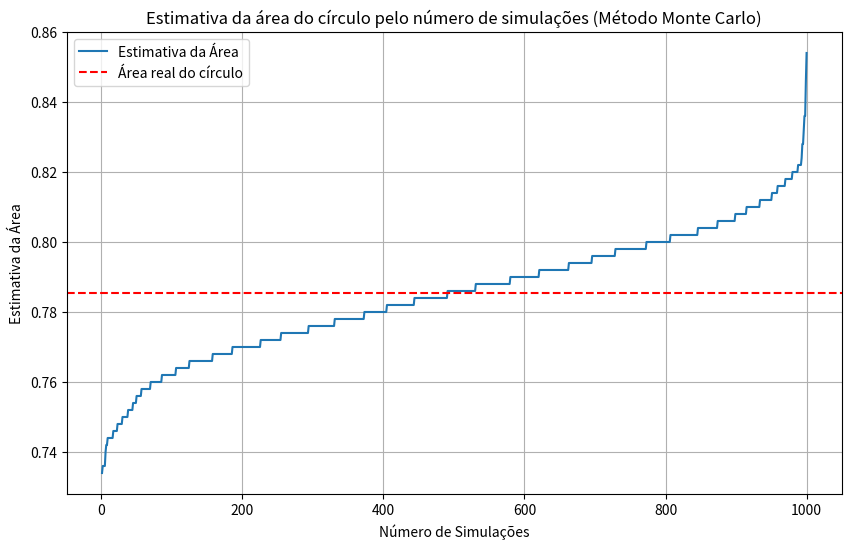

This chart was generated by the following Python code:
import numpy as np
import matplotlib.pyplot as plt

# Parâmetros iniciais
n_pontos = 500
n_sim = 1000
centro_x, centro_y = 0.5, 0.5
raio = 0.5

# Gerar 500 pontos aleatórios (x, y) no quadrado de lado 1
x = np.random.rand(n_pontos)
y = np.random.rand(n_pontos)

dist_cp = np.sqrt((x - centro_x)**2 + (y - centro_y)**2)        # Atribui o módulo do ponto no plano
dentro_do_circulo = dist_cp <= raio                             # Verifica se o ponto está dentro do circulo

# Simulação de Monte Carlo para estimar a área usando 500 pontos em 1000 simulações
estimativas_area = []
contagem_dentro = 0

for i in range(1, n_sim + 1):               # Inicia um laço para rodar o número de simulações

    # Gerar 500 pontos aleatórios (x, y) no quadrado de lado 1
    x = np.random.rand(n_pontos)
    y = np.random.rand(n_pontos)

    dist_cp = np.sqrt((x - centro_x)**2 + (y - centro_y)**2)                # Atribui o módulo do ponto no plano
    dentro_do_circulo = dist_cp <= raio                                     # Verifica se o ponto está dentro do circulo

    contagem_dentro = np.sum([1 for x in dentro_do_circulo if x==True])     # Incrementa o número de pontos dentro do circulo
    area_estimada = (contagem_dentro / n_pontos)                                   # Razão do número de pontos dentro * (área do quadrado de lado 2*raio)
    estimativas_area.append(area_estimada)

estimativas_area.sort()
print(f'10th: {round(estimativas_area[100], 4)}')
print(f'50th: {round(estimativas_area[500], 4)}')
print(f'90th: {round(estimativas_area[900], 4)}')

# Plotar o gráfico das estimativas de área
plt.figure(figsize=(10, 6))
plt.plot(range(1, n_sim + 1), estimativas_area, label='Estimativa da Área')
plt.axhline(y=np.pi * raio**2, color='r', linestyle='--', label='Área real do círculo')

# Configurar o gráfico
plt.title('Estimativa da área do círculo pelo número de simulações (Método Monte Carlo)')
plt.xlabel('Número de Simulações')
plt.ylabel('Estimativa da Área')
plt.legend()
plt.grid(True)
plt.show()